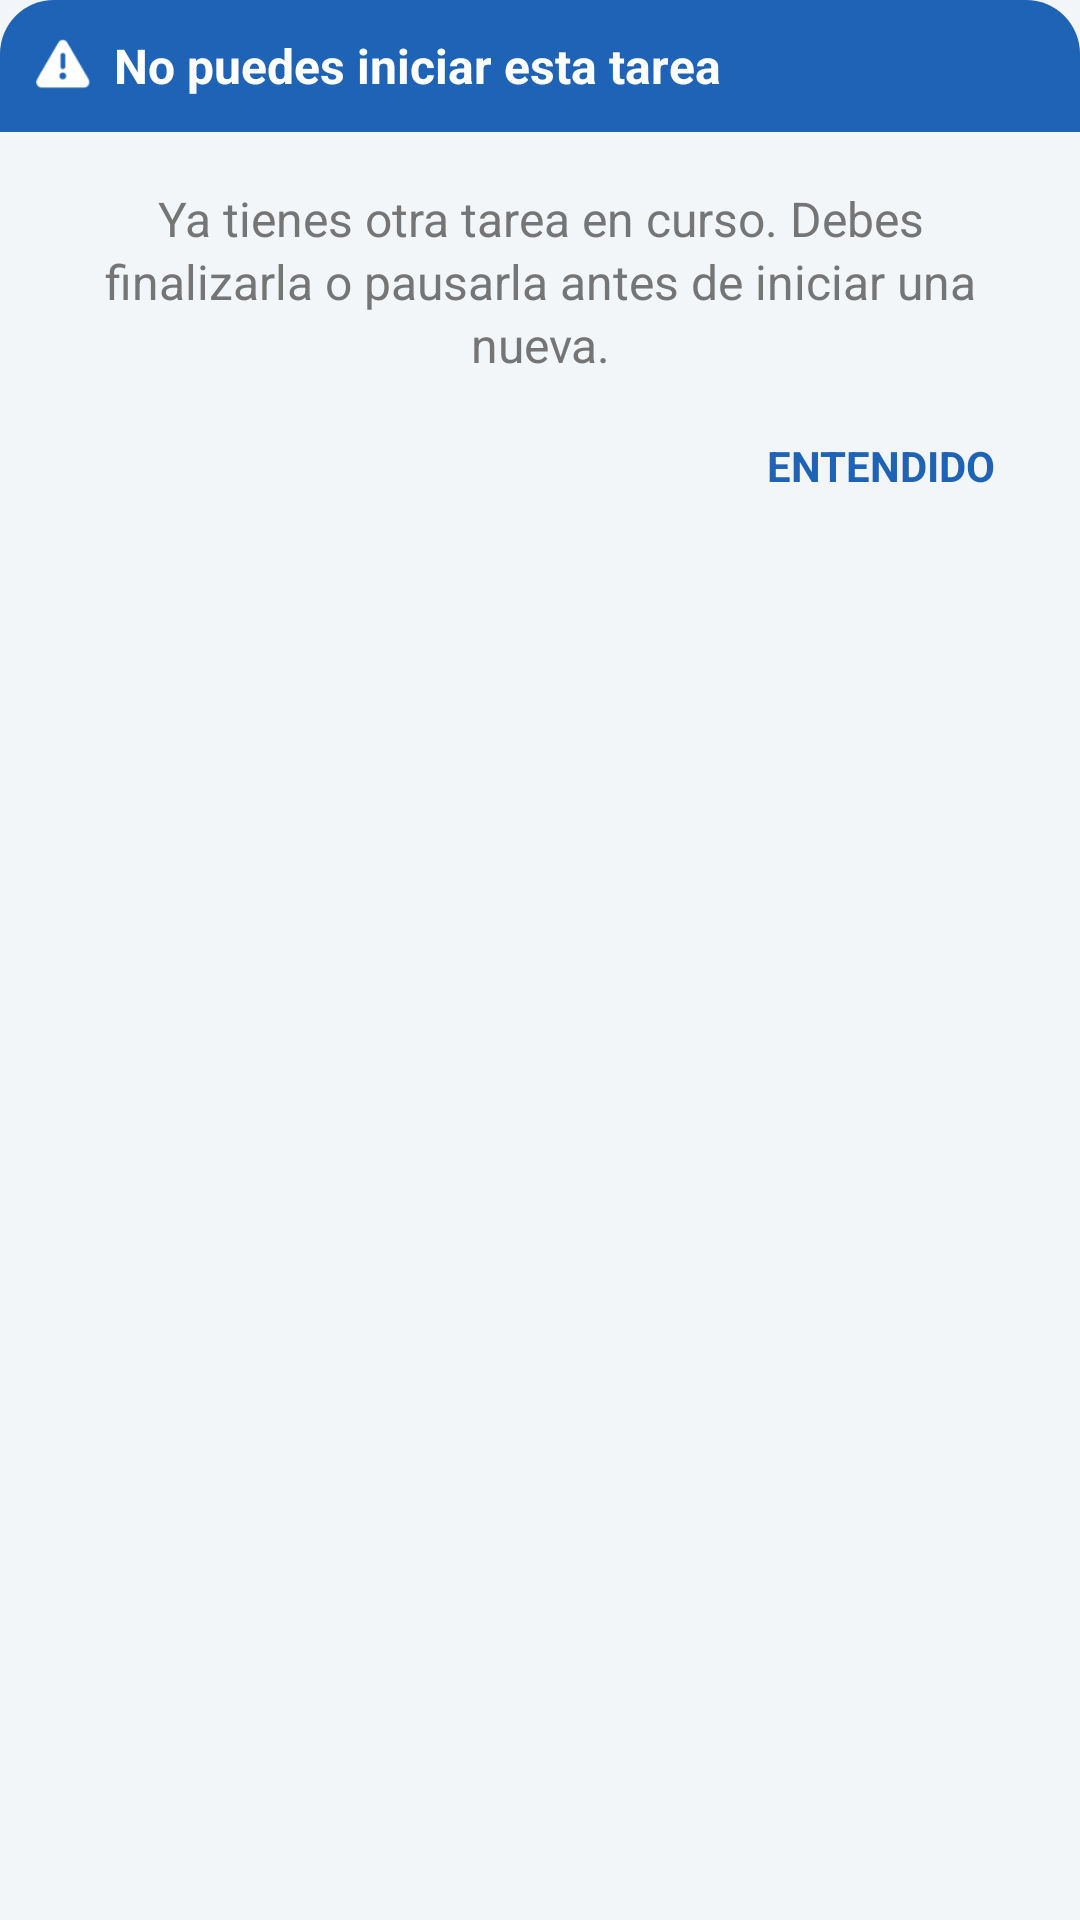

The Android layout XML behind this screen, and the referenced resources:
<!-- AndroidManifest.xml: application theme Theme.APPANS -->
<!-- res/layout/dialog_task_blocked.xml -->
<?xml version="1.0" encoding="utf-8"?>
<LinearLayout xmlns:android="http://schemas.android.com/apk/res/android"
    android:layout_width="320dp"
    android:layout_height="wrap_content"
    android:orientation="vertical"
    android:background="@drawable/bg_task_blocked_dialog"
    android:clipToOutline="true">

    <LinearLayout
        android:layout_width="match_parent"
        android:layout_height="44dp"
        android:orientation="horizontal"
        android:gravity="center_vertical"
        android:paddingStart="12dp"
        android:paddingEnd="12dp"
        android:background="@drawable/bg_task_blocked_dialog_header">

        <ImageView
            android:layout_width="18dp"
            android:layout_height="18dp"
            android:src="@android:drawable/ic_dialog_alert"
            android:tint="@android:color/white" />

        <TextView
            android:id="@+id/tvDialogTitle"
            android:layout_width="wrap_content"
            android:layout_height="wrap_content"
            android:layout_marginStart="8dp"
            android:text="No puedes iniciar esta tarea"
            android:textColor="@android:color/white"
            android:textStyle="bold"
            android:textSize="16sp" />
    </LinearLayout>

    <LinearLayout
        android:layout_width="match_parent"
        android:layout_height="wrap_content"
        android:orientation="vertical"
        android:paddingStart="20dp"
        android:paddingTop="18dp"
        android:paddingEnd="20dp"
        android:paddingBottom="18dp">

        <TextView
            android:id="@+id/tvDialogMessage"
            android:layout_width="match_parent"
            android:layout_height="wrap_content"
            android:text="Ya tienes otra tarea en curso. Debes finalizarla o pausarla antes de iniciar una nueva."
            android:textColor="#757575"
            android:textSize="16sp"
            android:gravity="center"
            android:lineSpacingExtra="2dp" />

        <TextView
            android:id="@+id/btnDialogOk"
            android:layout_width="wrap_content"
            android:layout_height="wrap_content"
            android:layout_gravity="end"
            android:layout_marginTop="20dp"
            android:paddingStart="8dp"
            android:paddingEnd="8dp"
            android:text="ENTENDIDO"
            android:textAllCaps="true"
            android:textStyle="bold"
            android:textColor="#1E63B5"
            android:textSize="14sp" />
    </LinearLayout>

</LinearLayout>
<!-- resources referenced by this layout -->
<resources>
  <!-- drawable bg_task_blocked_dialog_header (drawable) -->
  <?xml version="1.0" encoding="utf-8"?>
  <shape xmlns:android="http://schemas.android.com/apk/res/android">
      <solid android:color="#1E63B5" />
      <corners
          android:topLeftRadius="18dp"
          android:topRightRadius="18dp"
          android:bottomLeftRadius="0dp"
          android:bottomRightRadius="0dp" />
  </shape>
  <style name="Theme.APPANS" parent="Base.Theme.APPANS" />
  <style name="Base.Theme.APPANS" parent="Theme.Material3.DayNight.NoActionBar">
          <item name="android:windowLayoutInDisplayCutoutMode" tools:targetApi="o_mr1">shortEdges</item>
          
          <item name="colorPrimary">@color/ans_primary</item>
          <item name="colorOnPrimary">@color/white</item>
          <item name="colorPrimaryContainer">@color/ans_primary_dark</item>
          
          
          <item name="colorSecondary">@color/ans_secondary</item>
          <item name="colorOnSecondary">@color/white</item>
          
          
          <item name="colorTertiary">@color/ans_accent</item>
          
          
          <item name="android:statusBarColor">@color/ans_primary_dark</item>
          <item name="android:navigationBarColor">@color/ans_background</item>
          
          
          <item name="android:windowBackground">@color/ans_background</item>
          <item name="colorSurface">@color/white</item>
          <item name="colorOnSurface">@color/ans_primary_dark</item>
      </style>
  <color name="ans_primary">#FF34495E</color>
  <color name="white">#FFFFFFFF</color>
  <color name="ans_primary_dark">#FF2C3E50</color>
  <color name="ans_secondary">#FF5D7D9A</color>
  <color name="ans_accent">#FF8AB6D6</color>
  <color name="ans_background">#FFF2F6F8</color>
</resources>
